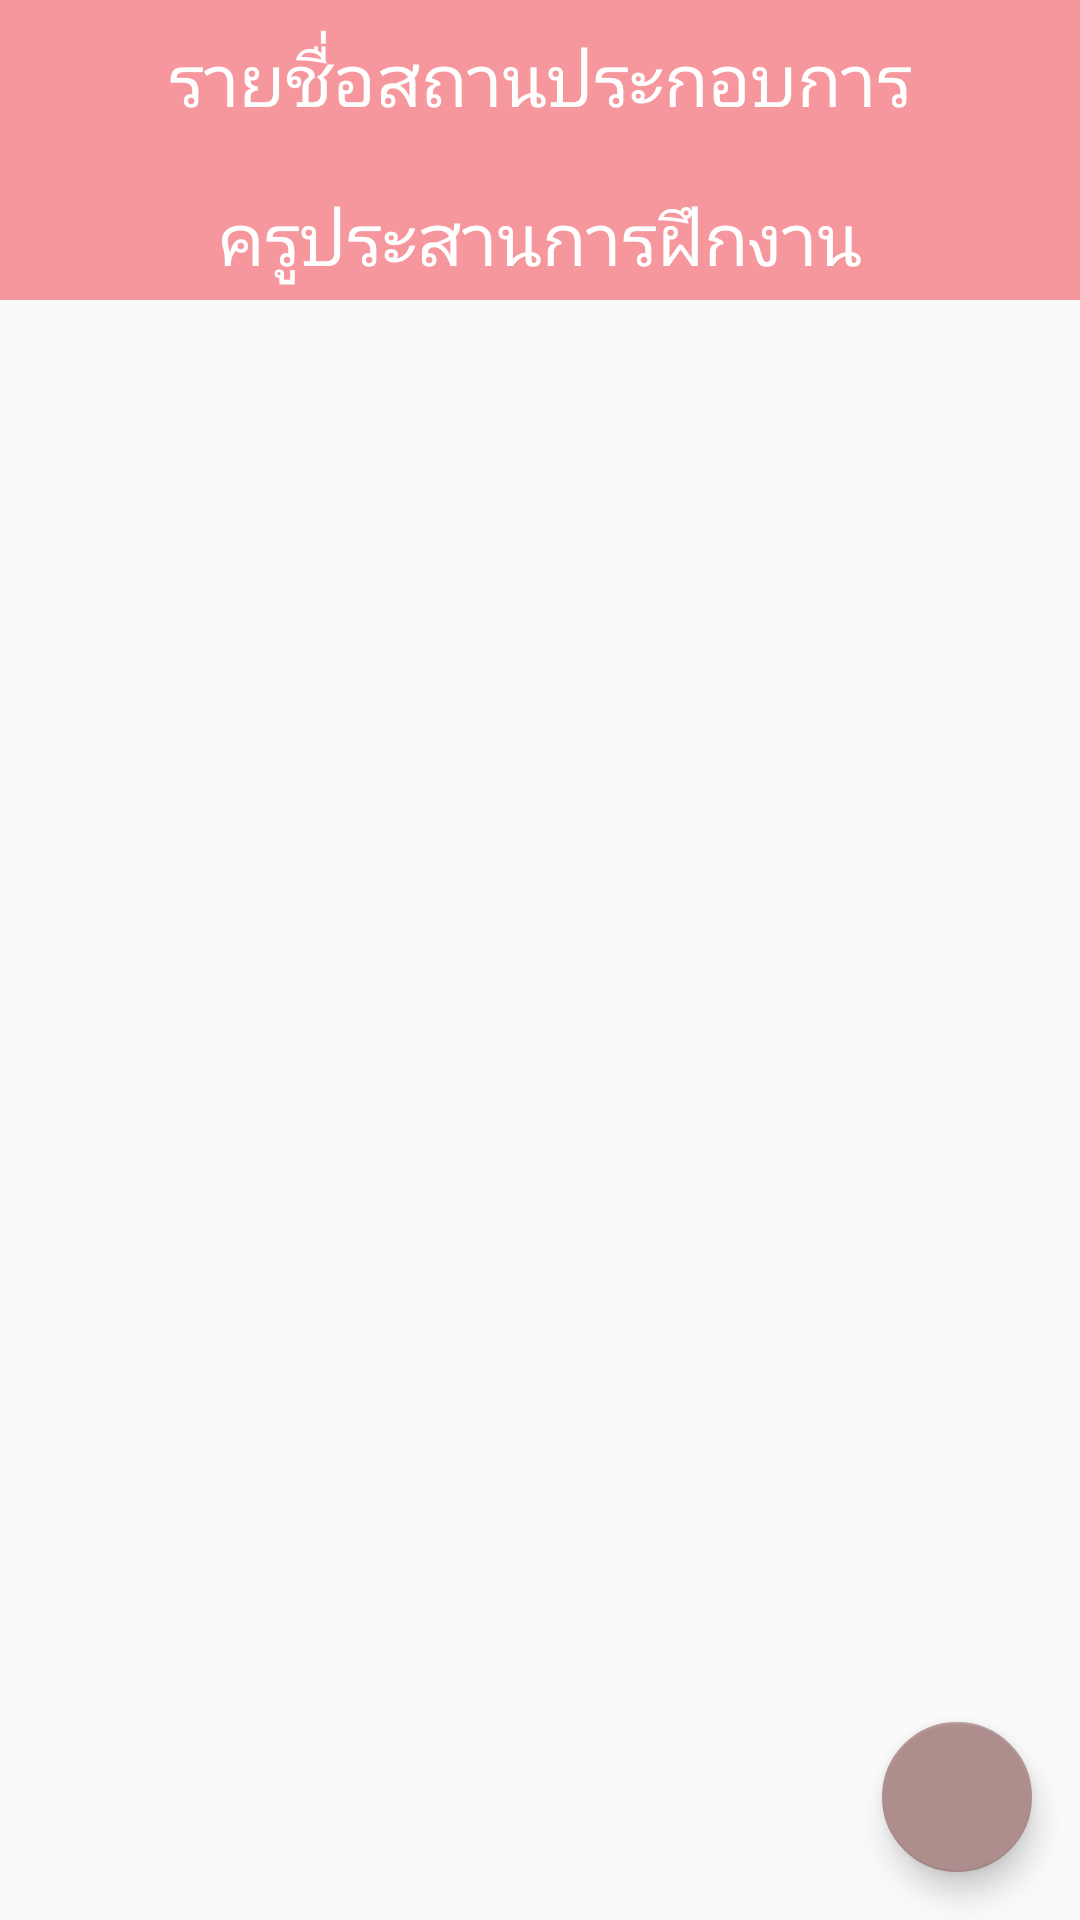

Reconstruct the res/layout file that produces this screen, plus the resources it refers to.
<!-- AndroidManifest.xml: application theme AppTheme -->
<!-- res/layout/af_teacher_trainer.xml -->
<?xml version="1.0" encoding="utf-8"?>
<android.support.constraint.ConstraintLayout xmlns:android="http://schemas.android.com/apk/res/android"
    xmlns:app="http://schemas.android.com/apk/res-auto"
    xmlns:tools="http://schemas.android.com/tools"
    android:layout_width="match_parent"
    android:layout_height="match_parent"
    android:orientation="vertical">
<LinearLayout
    android:layout_width="match_parent"
    android:layout_height="match_parent"
    android:orientation="vertical">

    <LinearLayout
        android:id="@+id/linearLayout2"
        android:layout_width="match_parent"
        android:layout_height="100dp"
        android:background="@color/colorPrimary"
        android:orientation="vertical">

        <TextView
            android:layout_width="match_parent"
            android:layout_height="wrap_content"
            android:layout_marginTop="10dp"
            android:text="รายชื่อสถานประกอบการ"
            android:textAlignment="center"
            android:textColor="#FFF"
            android:textSize="24sp" />

        <TextView
            android:layout_width="match_parent"
            android:layout_height="wrap_content"
            android:layout_marginTop="20dp"
            android:text="ครูประสานการฝึกงาน"
            android:textAlignment="center"
            android:textColor="#FFF"
            android:textSize="24sp" />

    </LinearLayout>
    <LinearLayout
        android:layout_width="match_parent"
        android:layout_height="wrap_content">
        <ListView
            android:id="@+id/list_af_th_OLO"
            android:layout_width="match_parent"
            android:layout_height="match_parent"
            app:layout_constraintBottom_toBottomOf="parent"
            app:layout_constraintEnd_toEndOf="parent"
            app:layout_constraintStart_toStartOf="parent"
            app:layout_constraintTop_toBottomOf="@+id/linearLayout2">

        </ListView>
    </LinearLayout>
</LinearLayout>

    <android.support.design.widget.FloatingActionButton
        android:id="@+id/fab7"
        android:layout_width="50dp"
        android:layout_height="50dp"
        android:layout_gravity="end|bottom"
        android:layout_margin="16dp"
        android:layout_marginBottom="8dp"
        android:layout_marginEnd="8dp"
        android:layout_marginStart="2dp"
        android:layout_marginTop="8dp"
        android:src="@drawable/ic_exit_to_app_black_24dp"
        app:layout_constraintBottom_toBottomOf="parent"
        app:layout_constraintEnd_toEndOf="parent"
        app:layout_constraintHorizontal_bias="1.0"
        app:layout_constraintStart_toStartOf="parent"
        app:layout_constraintTop_toTopOf="parent"
        app:layout_constraintVertical_bias="1.0" />

</android.support.constraint.ConstraintLayout>
<!-- resources referenced by this layout -->
<resources>
  <color name="colorPrimary">#f5979c</color>
  <style name="AppTheme" parent="Theme.AppCompat.Light.DarkActionBar">
          
          <item name="colorPrimary">@color/colorPrimary</item>
          <item name="colorPrimaryDark">@color/colorPrimaryDark</item>
          <item name="colorAccent">@color/colorAccent</item>
      </style>
  <color name="colorPrimaryDark">#b7696d</color>
  <color name="colorAccent">#ae8d8d</color>
</resources>
